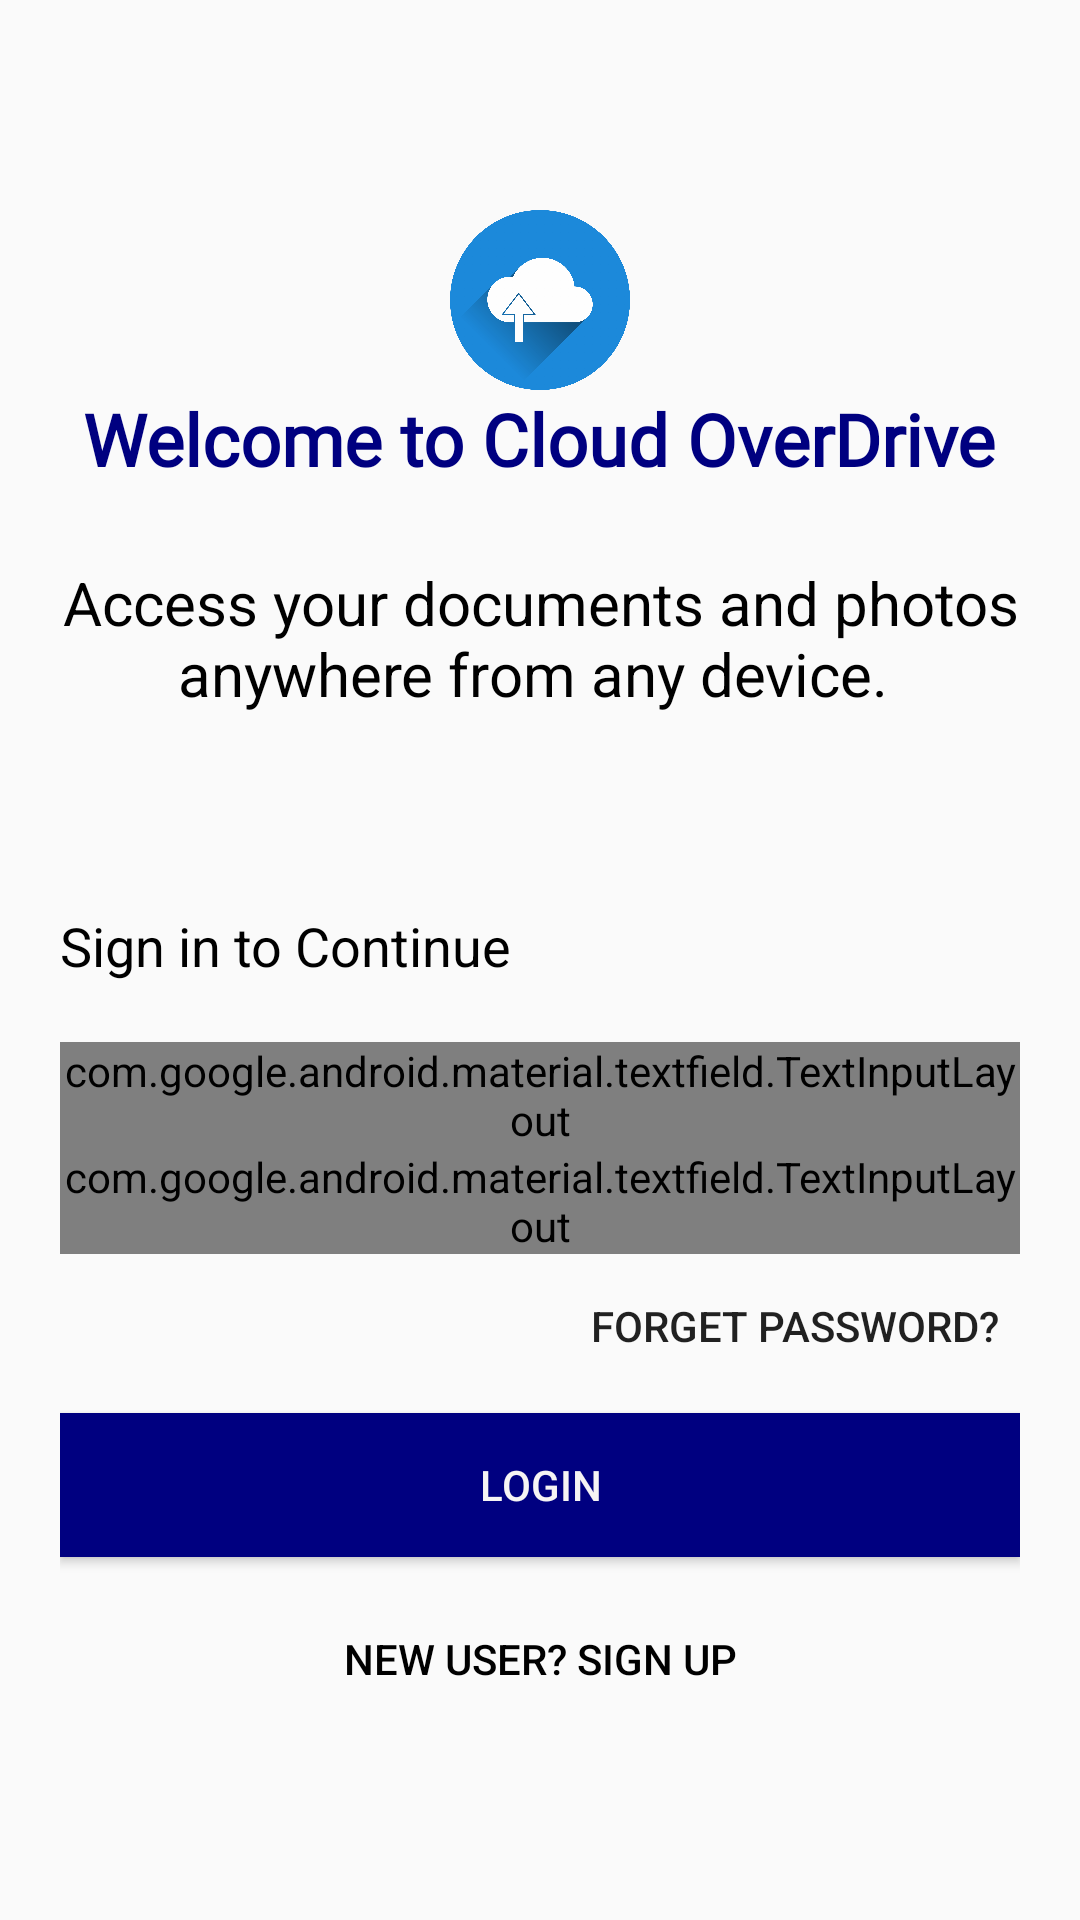

Reconstruct the res/layout file that produces this screen, plus the resources it refers to.
<!-- AndroidManifest.xml: application theme AppTheme -->
<!-- res/layout/activity_login.xml -->
<?xml version="1.0" encoding="utf-8"?>
<LinearLayout
    xmlns:android="http://schemas.android.com/apk/res/android"
    xmlns:app="http://schemas.android.com/apk/res-auto"
    xmlns:tools="http://schemas.android.com/tools"
    android:layout_width="match_parent"
    android:layout_height="match_parent"
    tools:context=".LoginActivity"
    android:padding="20dp"
    android:orientation="vertical">

    <LinearLayout
        android:layout_width="match_parent"
        android:layout_height="wrap_content"
        android:paddingTop="50dp"
        android:orientation="vertical">

        <ImageView
            android:id="@+id/logo"
            android:layout_width="60dp"
            android:layout_height="60dp"
            android:src="@drawable/cloud"
            android:layout_gravity="center"/>

        <TextView
            android:id="@+id/text"
            android:layout_width="wrap_content"
            android:layout_height="match_parent"
            android:fontFamily="@font/roboto_slab"
            android:layout_gravity="center"
            android:text="Welcome to Cloud OverDrive"
            android:textColor="#000080	"
            android:textStyle="bold"
            android:textSize="24dp" />
    </LinearLayout>

    <TextView
        android:id="@+id/text2"
        android:layout_width="match_parent"
        android:layout_height="wrap_content"
        android:gravity="center"
        android:paddingTop="25dp"
        android:text="Access your documents and photos anywhere from any device. "
        android:textColor="@android:color/black"
        android:textSize="20sp" />

    <TextView
        android:id="@+id/text3"
        android:layout_width="wrap_content"
        android:layout_height="wrap_content"
        android:gravity="left"
        android:paddingTop="65dp"
        android:text="Sign in to Continue "
        android:textColor="@android:color/black"
        android:textSize="18sp" />

    <LinearLayout
        android:layout_width="match_parent"
        android:layout_height="wrap_content"
        android:orientation="vertical"
        android:layout_marginTop="20dp"
        android:layout_marginBottom="20dp">
        <com.google.android.material.textfield.TextInputLayout
            android:layout_width="match_parent"
            android:layout_height="wrap_content"
            android:id="@+id/email"
            android:hint="E-mail"
            style="@style/Widget.MaterialComponents.TextInputLayout.OutlinedBox">

            <com.google.android.material.textfield.TextInputEditText
                android:layout_width="match_parent"
                android:layout_height="wrap_content" />
        </com.google.android.material.textfield.TextInputLayout>

        <com.google.android.material.textfield.TextInputLayout
            android:layout_width="match_parent"
            android:layout_height="wrap_content"
            android:id="@+id/password"
            android:hint="Password"
            app:passwordToggleEnabled="true"
            style="@style/Widget.MaterialComponents.TextInputLayout.OutlinedBox">

            <com.google.android.material.textfield.TextInputEditText
                android:layout_width="match_parent"
                android:layout_height="wrap_content"
                android:inputType="textPassword"/>
        </com.google.android.material.textfield.TextInputLayout>
        <Button

            android:id="@+id/forgot"
            android:layout_width="150dp"
            android:layout_height="wrap_content"
            android:layout_gravity="right"
            android:background="#00000000"
            android:elevation="0dp"
            android:text="Forget Password?" />

        <Button
            android:id="@+id/login"
            android:layout_width="match_parent"
            android:layout_height="wrap_content"
            android:text="LOGIN"
            android:background="#000080"
            android:textColor="#F6F4F4"
            android:layout_marginTop="5dp"
            android:layout_marginBottom="5dp"/>

        <Button

            android:id="@+id/signUp"
            android:layout_width="match_parent"
            android:layout_height="wrap_content"
            android:layout_gravity="center"
            android:layout_margin="5dp"
            android:background="#00000000"
            android:elevation="0dp"
            android:text="New User? SIGN UP"
            android:textColor="#000" />
    </LinearLayout>

</LinearLayout>
<!-- resources referenced by this layout -->
<resources>
  <!-- drawable cloud: png bitmap (drawable-hdpi, 116082 bytes) -->
  <style name="AppTheme" parent="Theme.AppCompat.Light.NoActionBar">
          
          <item name="colorPrimary">@color/colorPrimary</item>
          <item name="colorPrimaryDark">@color/colorPrimaryDark</item>
          <item name="colorAccent">@color/colorAccent</item>
      </style>
  <color name="colorPrimary">#000080</color>
  <color name="colorPrimaryDark">#191970	</color>
  <color name="colorAccent">#000080</color>
</resources>
